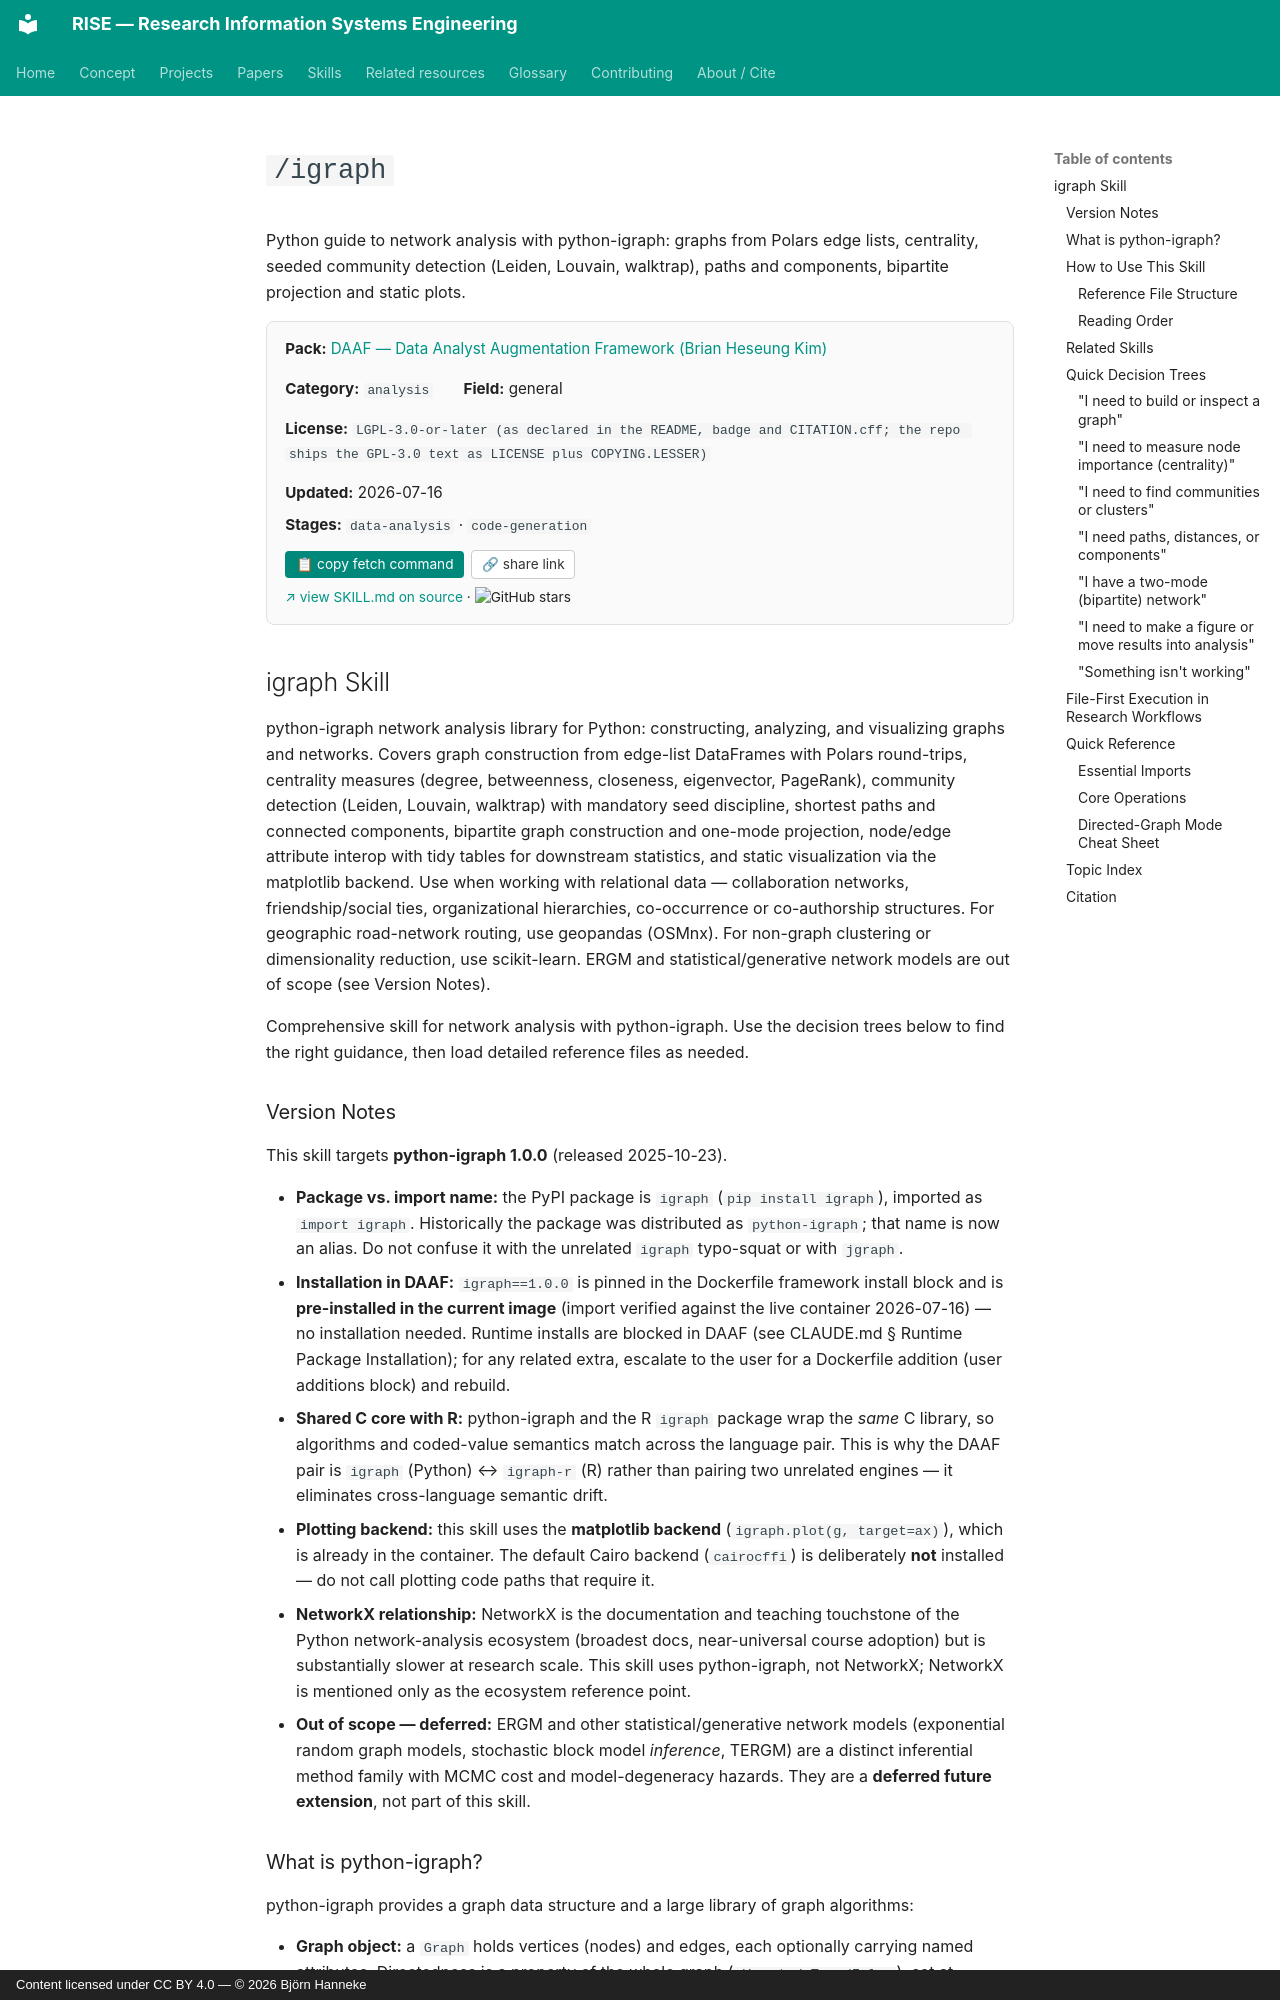

repository: bhanneke/RISE · page: skills/daaf/igraph/index.html · generator: mkdocs · copyright: Content licensed under CC BY 4.0 — © 2026 Björn Hanneke

<!-- DO NOT EDIT — auto-copied from skills/daaf/details/igraph.md -->

# `/igraph`

Python guide to network analysis with python-igraph: graphs from Polars edge lists, centrality, seeded community detection (Leiden, Louvain, walktrap), paths and components, bipartite projection and static plots.

<div class="skill-card" style="background:#fafafa; border:1px solid #e0e0e0; border-radius:8px; padding:1em 1.2em; margin:1em 0 1.5em; font-size:0.95em;"><div style="display:flex; flex-wrap:wrap; gap:1em 2em; align-items:baseline;"><div><b>Pack:</b> <a href="../daaf/">DAAF — Data Analyst Augmentation Framework (Brian Heseung Kim)</a></div><div><b>Category:</b> <code>analysis</code></div><div><b>Field:</b> general</div><div><b>License:</b> <code>LGPL-3.0-or-later (as declared in the README, badge and CITATION.cff; the repo ships the GPL-3.0 text as LICENSE plus COPYING.LESSER)</code></div><div><b>Updated:</b> 2026-07-16</div></div><div style="margin-top:0.5em;"><b>Stages:</b> <code>data-analysis</code> · <code>code-generation</code></div><div style="margin-top:0.8em;"><button onclick="navigator.clipboard.writeText(`gh api repos/DAAF-Contribution-Community/daaf/contents/.claude/skills/igraph/SKILL.md --jq .content | base64 -d`); this.textContent=&apos;&#x2713; copied&apos;;" style="background:#00897b; color:white; border:none; padding:0.4em 0.8em; border-radius:4px; cursor:pointer; font-size:0.9em; margin-right:0.5em;">&#128203; copy fetch command</button><button onclick="navigator.clipboard.writeText(&apos;https://bhanneke.github.io/RISE/skills/daaf/igraph/&apos;); this.textContent=&apos;&#x2713; copied&apos;;" style="background:#fff; color:#333; border:1px solid #ccc; padding:0.4em 0.7em; border-radius:4px; cursor:pointer; font-size:0.9em;">&#128279; share link</button></div><div style="margin-top:0.6em; font-size:0.9em;"><a href="https://github.com/DAAF-Contribution-Community/daaf/blob/main/.claude/skills/igraph/SKILL.md" target="_blank" rel="noopener">&#8599; view SKILL.md on source</a> &middot; <img src="https://img.shields.io/github/stars/DAAF-Contribution-Community/daaf?style=flat" alt="GitHub stars" style="vertical-align:middle;"></div></div>

## igraph Skill

python-igraph network analysis library for Python: constructing, analyzing, and visualizing graphs and networks. Covers graph construction from edge-list DataFrames with Polars round-trips, centrality measures (degree, betweenness, closeness, eigenvector, PageRank), community detection (Leiden, Louvain, walktrap) with mandatory seed discipline, shortest paths and connected components, bipartite graph construction and one-mode projection, node/edge attribute interop with tidy tables for downstream statistics, and static visualization via the matplotlib backend. Use when working with relational data — collaboration networks, friendship/social ties, organizational hierarchies, co-occurrence or co-authorship structures. For geographic road-network routing, use geopandas (OSMnx). For non-graph clustering or dimensionality reduction, use scikit-learn. ERGM and statistical/generative network models are out of scope (see Version Notes).

Comprehensive skill for network analysis with python-igraph. Use the decision trees below to find the right guidance, then load detailed reference files as needed.
